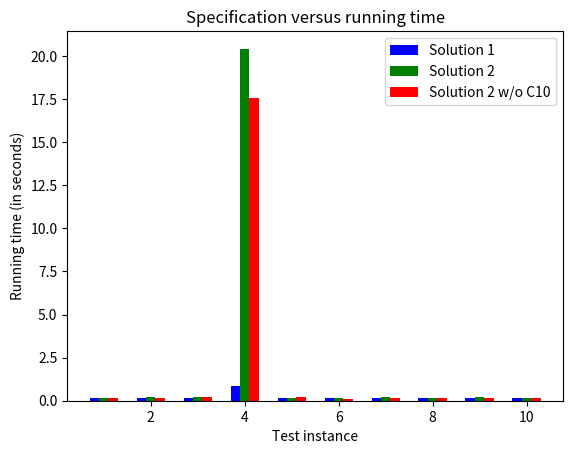

This figure's Python source:
#!/usr/bin/env python

import numpy as np
import scipy.special as sps
import matplotlib.pyplot as plt

#--------------------------------------------------------------
#| Instance | Solution 1 | Solution 2   | Solution 2 w/o C10 |
#-------------------------------------------------------------
#| Test 1   | 149 msec   | 159 msec     | 152 msec           |
#| Test 2   | 153 msec   | 193 msec     | 154 msec           |
#| Test 3   | 176 msec   | 237 msec     | 218 msec           |
#| Test 4   | 863 msec   | 20s 419 msec | 17s 548msec        |
#| Test 5   | 170 msec   | 183 msec     | 190 msec           |
#| Test 6   | 144 msec   | 168 msec     | 128 msec           |
#| Test 7   | 171 msec   | 192 msec     | 169 msec           |
#| Test 8   | 138 msec   | 166 msec     | 164 msec           |
#| Test 9   | 155 msec   | 203 msec     | 155 msec           |
#| Test 10  | 162 msec   | 183 msec     | 164 msec           |
#| Test 11  | inf        | inf          | inf                |
#-------------------------------------------------------------
 
Test = [1, 2, 3, 4, 5, 6, 7, 8, 9, 10, 11]
Sol1 = [0.149, 0.153, 0.176, 0.863, 0.170, 0.144, 0.171, 0.138, 0.155, 0.162, float("inf")]
Sol2 = [0.159, 0.193, 0.237, 20.419, 0.183, 0.168, 0.192, 0.166, 0.203, 0.183, float("inf")]
Sol3 = [0.152, 0.154, 0.218, 17.548, 0.190, 0.128, 0.169, 0.164, 0.155, 0.164, float("inf")]

plt.figure()
plt.bar(np.subtract(Test, 0.2), Sol1, width=0.2, color='b',align='center', label='Solution 1')
plt.bar(Test, Sol2, width=0.2,color='g',align='center', label='Solution 2')
plt.bar(np.add(Test, 0.2), Sol3, width=0.2, color='r',align='center', label='Solution 2 w/o C10')
plt.ylabel('Running time (in seconds)')
plt.title('Specification versus running time')
plt.xlabel('Test instance')
plt.legend()
plt.show()
